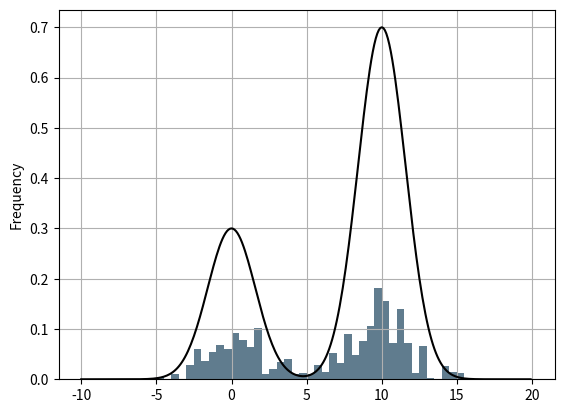

Python code for this plot:
# Metropolis-Hastings Algorithm (a MCMC method)
# Target distribution p(x) = 0.3*exp(-0.2*x^2) + 0.7*exp(-0.2*(x-10)^2)
# Iteration Times = 5000
# Proposal Distribution: q(x`|x(i)) = N(x(i), sigma=100)

import numpy as np
import pandas as pd
from math import exp
import matplotlib.pyplot as plt

class MH:
    def __init__(self, exact, N, sigma):
        """
        :param exact: Target distribution
        :param N: Iteration number
        :param sigma: Sigma in Gaussian proposal distribution
        """
        self.p = exact
        self.n = N
        self.q = lambda x: np.random.normal(x, scale=sigma)

    def find_acceptance_probability(self, xi, xs):
        """
        :param xi: x[i]
        :param xs: x[s]
        :return: acceptance probability
        """
        temp = self.p(xs)*self.q(xs) / (self.p(xi)*self.q(xi))
        return min(1, temp)

    def mhAlgorithm(self):
        """
        :return: return the x
        """
        x = [0]  # Initialize x[0] = 0
        for i in range(self.n):
            u = np.random.rand()
            x_star = self.q(x[i])
            ap = self.find_acceptance_probability(x[i], x_star)
            if u < ap:
                x.append(x_star)
            else:
                x.append(x[i])
        return x

    def draw_result(self, x):
        """
        :param x:
        :return: distribution
        """
        # Line for exact function
        xx = np.arange(-10, 20, 0.1)
        yy = np.array([self.p(i) for i in xx])
        plt.plot(xx, yy, '-k')
        # Simulation
        hist = pd.Series(x)
        hist.plot.hist(grid=True, bins=60, range=(-10, 20), color='#607c8e', density=True)
        plt.show()


if __name__ == "__main__":
    myMH = MH(exact=lambda x: 0.3*exp(-0.2*x**2) + 0.7*exp(-0.2*(x-10)**2),
              N=10000, sigma=100)
    res_x = myMH.mhAlgorithm()
    myMH.draw_result(res_x)
